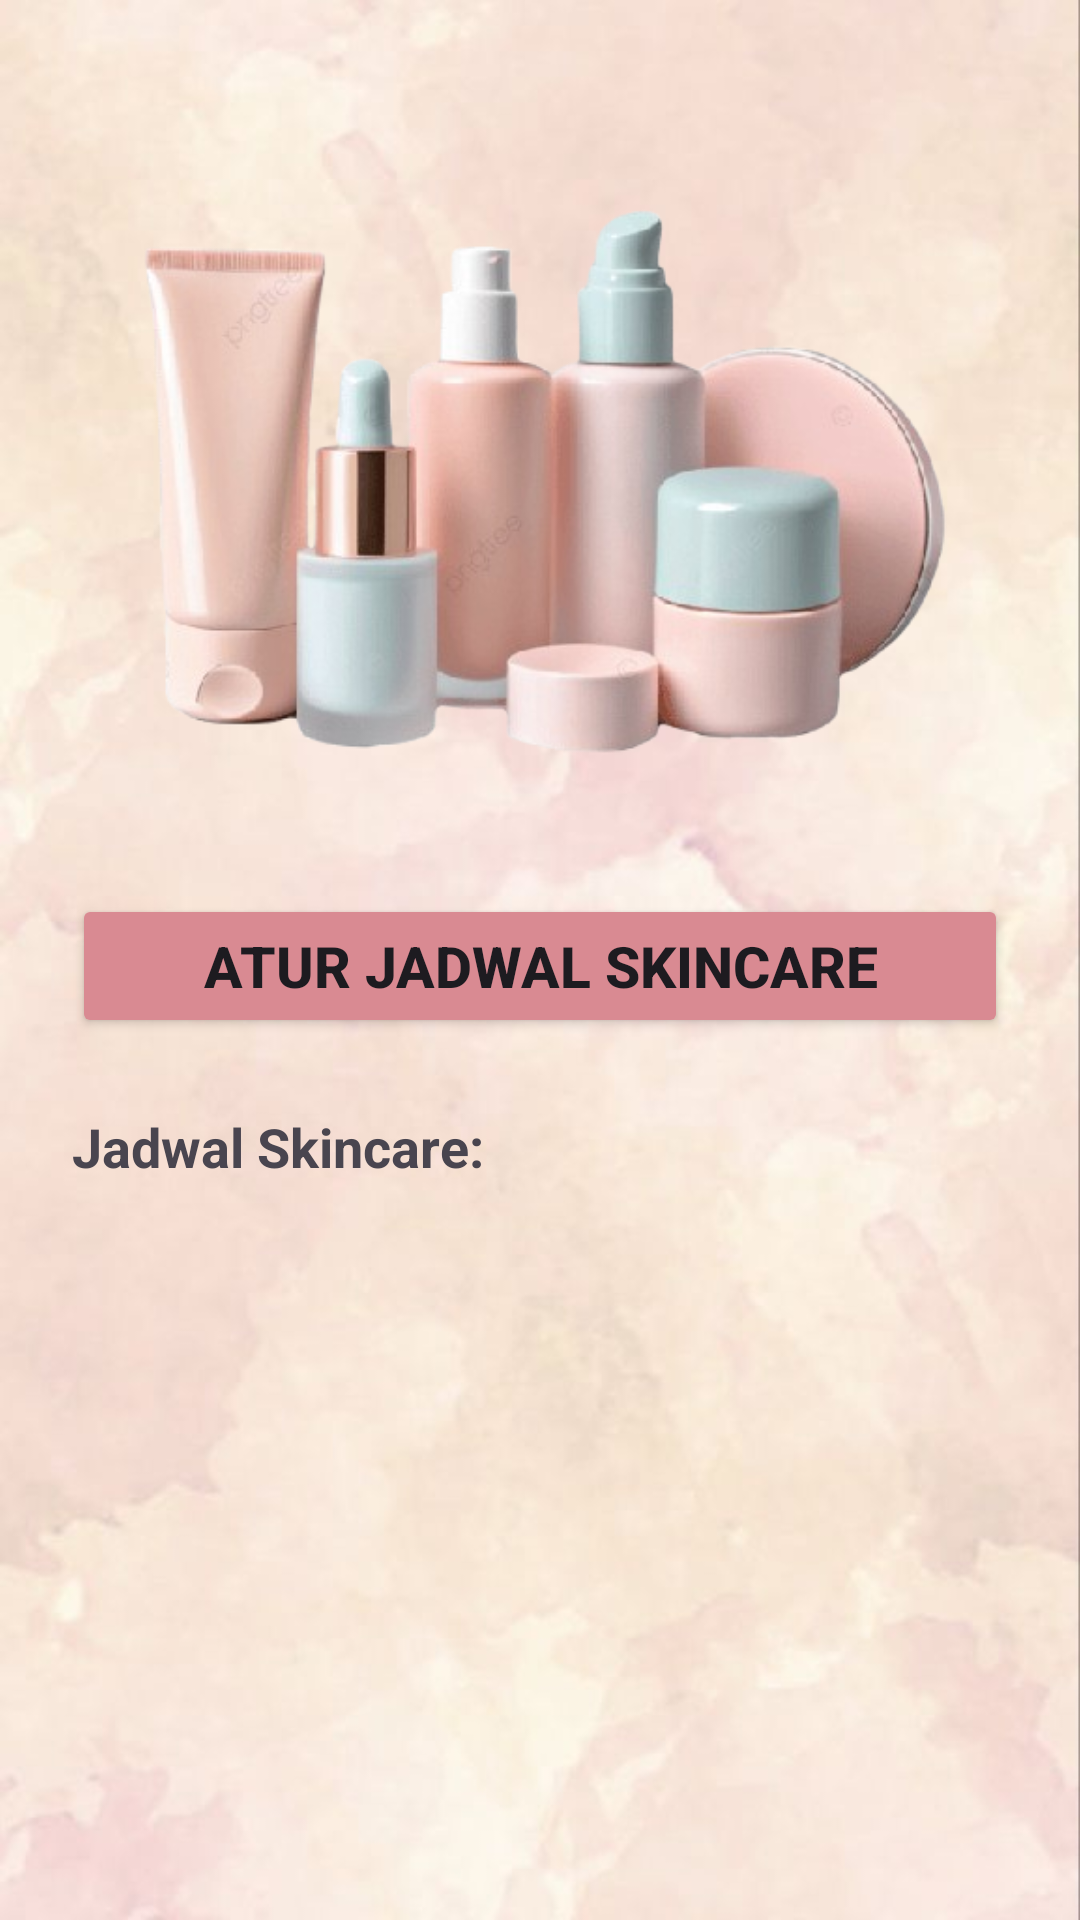

Layout XML and referenced resources for this Android screen:
<!-- AndroidManifest.xml: application theme Theme.BeautyyApp -->
<!-- res/layout/fragment_home.xml -->
<ScrollView xmlns:android="http://schemas.android.com/apk/res/android"
    android:layout_width="match_parent"
    android:layout_height="match_parent"
    android:background="@drawable/wpbg">

    <LinearLayout
        android:padding="24dp"
        android:orientation="vertical"
        android:layout_width="match_parent"
        android:layout_height="wrap_content">

        <ImageView
            android:id="@+id/imgMotivasi"
            android:layout_width="match_parent"
            android:layout_height="250dp"
            android:scaleType="centerCrop"
            android:src="@drawable/kosmetikpngg" />

        <Button
            android:id="@+id/btnAturJadwal"
            android:text="Atur Jadwal Skincare"
            android:layout_width="match_parent"
            android:textSize="19dp"
            android:textStyle="bold"
            android:backgroundTint="#D98A92"
            android:layout_marginTop="24dp"
            android:layout_height="wrap_content" />

        <TextView
            android:id="@+id/tvLabelHari"
            android:layout_width="match_parent"
            android:layout_height="wrap_content"
            android:text="Jadwal Skincare:"
            android:textSize="18dp"
            android:textStyle="bold"
            android:layout_marginTop="24dp" />

        <androidx.recyclerview.widget.RecyclerView
            android:id="@+id/rvHari"
            android:layout_width="match_parent"
            android:layout_height="wrap_content"
            android:layout_marginTop="8dp"/>


    </LinearLayout>
</ScrollView>
<!-- resources referenced by this layout -->
<resources>
  <!-- drawable kosmetikpngg: png bitmap (drawable, 154952 bytes) -->
  <!-- drawable wpbg: png bitmap (drawable, 413975 bytes) -->
  <style name="Theme.BeautyyApp" parent="Base.Theme.BeautyyApp" />
  <style name="Base.Theme.BeautyyApp" parent="Theme.Material3.DayNight.NoActionBar">
          
          
      </style>
</resources>
